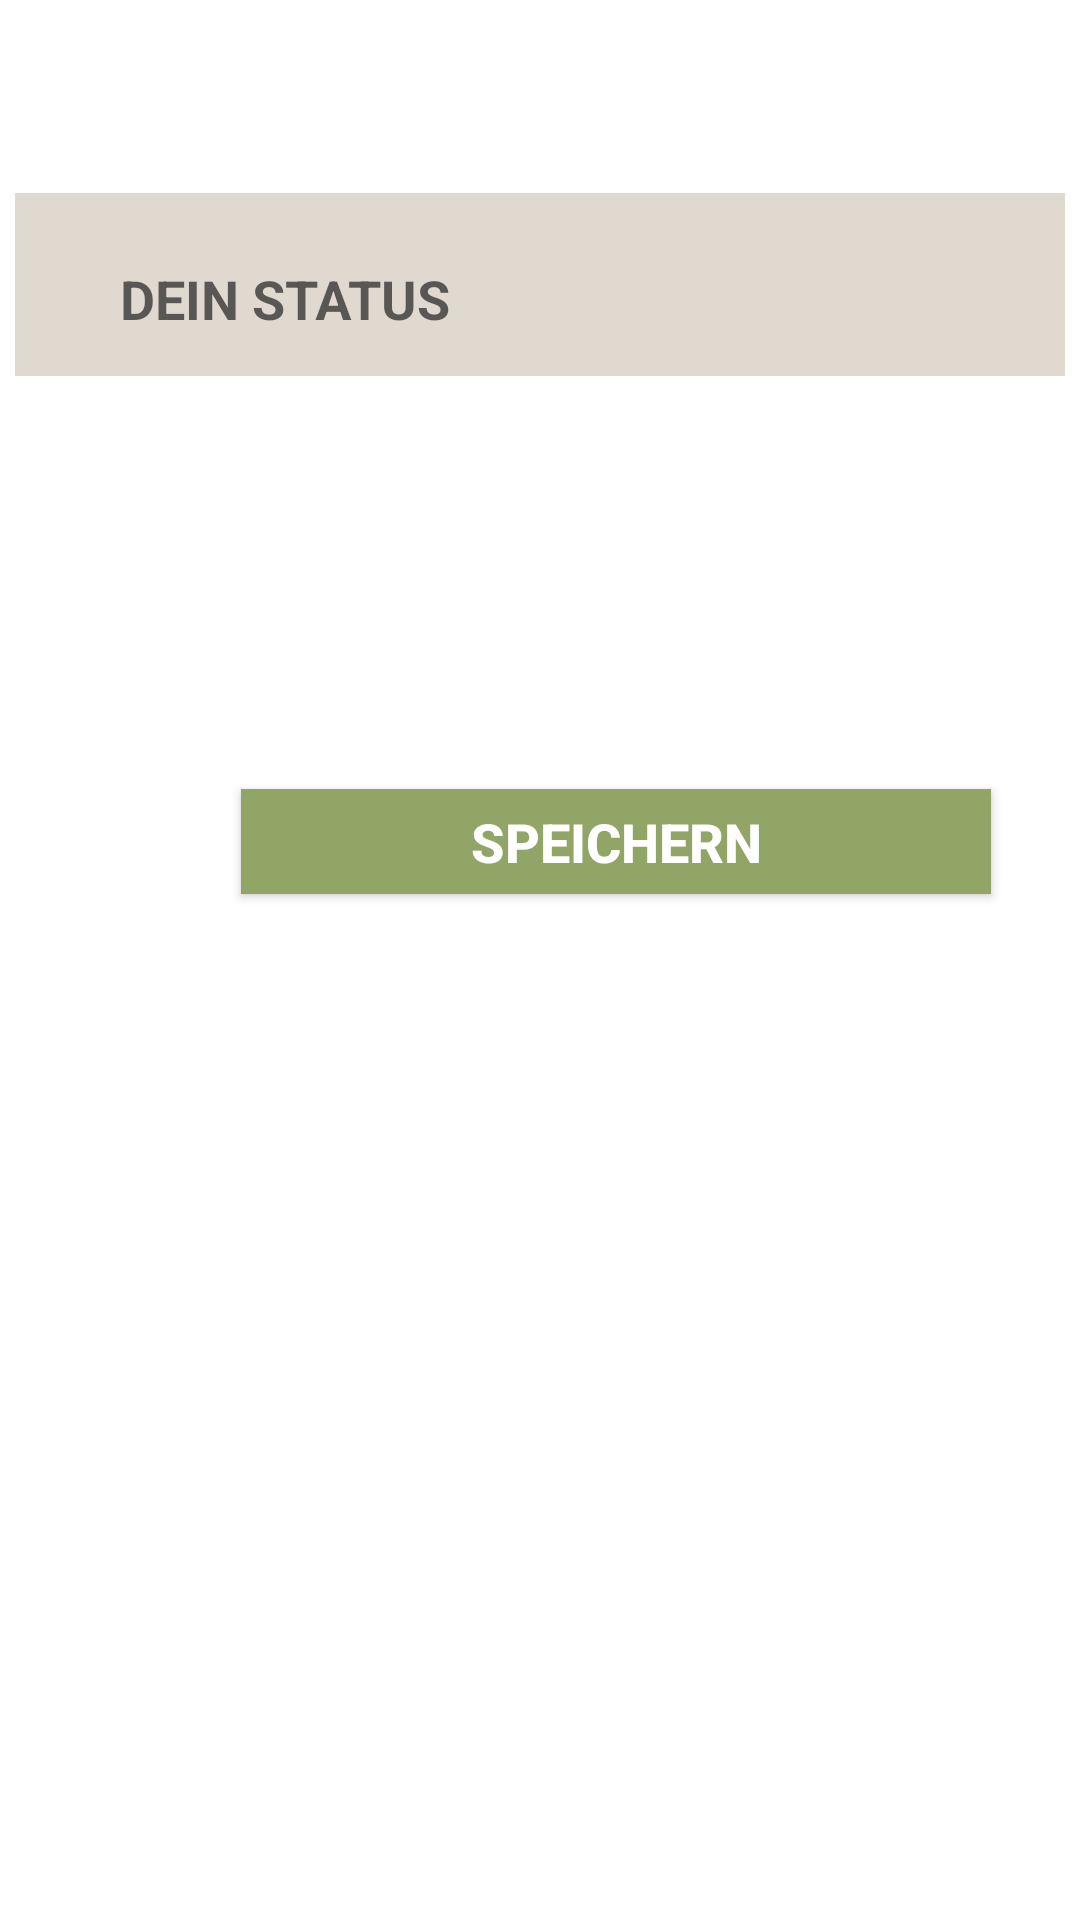

Here is an Android app screen rendered from its layout file. Give the layout XML and the strings, colors and styles it references.
<!-- AndroidManifest.xml: application theme AppTheme -->
<!-- res/layout/activity_status.xml -->
<?xml version="1.0" encoding="utf-8"?>
<android.support.constraint.ConstraintLayout xmlns:android="http://schemas.android.com/apk/res/android"
    xmlns:app="http://schemas.android.com/apk/res-auto"
    xmlns:tools="http://schemas.android.com/tools"
    android:layout_width="match_parent"
    android:layout_height="match_parent"
    android:background="@color/colorBackground"
    tools:context="com.petarzoric.fitogether.StatusActivity">

    <android.support.design.widget.TextInputLayout
        android:id="@+id/statusInput"
        android:layout_width="350dp"
        android:layout_height="wrap_content"
        android:layout_alignParentTop="true"
        android:layout_centerHorizontal="true"
        android:layout_marginBottom="8dp"
        android:layout_marginEnd="8dp"
        android:layout_marginStart="8dp"
        android:layout_marginTop="8dp"
        android:background="@color/colorSecondary"
        android:gravity="center"
        app:layout_constraintBottom_toBottomOf="parent"
        app:layout_constraintEnd_toEndOf="parent"
        app:layout_constraintStart_toStartOf="parent"
        app:layout_constraintTop_toTopOf="parent"
        app:layout_constraintVertical_bias="0.100000024">

        <android.support.design.widget.TextInputEditText
            android:layout_width="280dp"
            android:layout_height="50dp"
            android:background="@color/colorSecondary"
            android:hint="DEIN STATUS"
            android:textColor="@color/text"
            android:textStyle="bold" />

    </android.support.design.widget.TextInputLayout>

    <Button
        android:id="@+id/statusSaveButton"
        android:layout_width="250dp"
        android:layout_height="35dp"
        android:layout_alignEnd="@+id/statusInput"
        android:layout_alignParentBottom="true"
        android:layout_marginBottom="8dp"
        android:layout_marginEnd="8dp"
        android:layout_marginStart="8dp"
        android:layout_marginTop="8dp"
        android:background="@color/buttonstyle"
        android:text="SPEICHERN"
        android:textColor="@color/colorBackground"
        android:textSize="18sp"
        android:textStyle="bold"
        app:layout_constraintBottom_toBottomOf="parent"
        app:layout_constraintEnd_toEndOf="parent"
        app:layout_constraintHorizontal_bias="0.77"
        app:layout_constraintStart_toStartOf="parent"
        app:layout_constraintTop_toBottomOf="@+id/statusInput"
        app:layout_constraintVertical_bias="0.27999997" />
</android.support.constraint.ConstraintLayout>
<!-- resources referenced by this layout -->
<resources>
  <color name="buttonstyle">#90a566</color>
  <color name="colorBackground">#ffffff</color>
  <color name="colorSecondary">#DFD9D0</color>
  <color name="text">#706843</color>
  <style name="AppTheme" parent="Theme.AppCompat.Light.NoActionBar">
          
          <item name="colorPrimary">@color/colorPrimary</item>
          <item name="colorPrimaryDark">@color/colorPrimaryDark</item>
          <item name="colorAccent">@color/colorAccent</item>
      </style>
  <color name="colorPrimary">#90a566</color>
  <color name="colorPrimaryDark">#90A566</color>
  <color name="colorAccent">#C2985B</color>
</resources>
